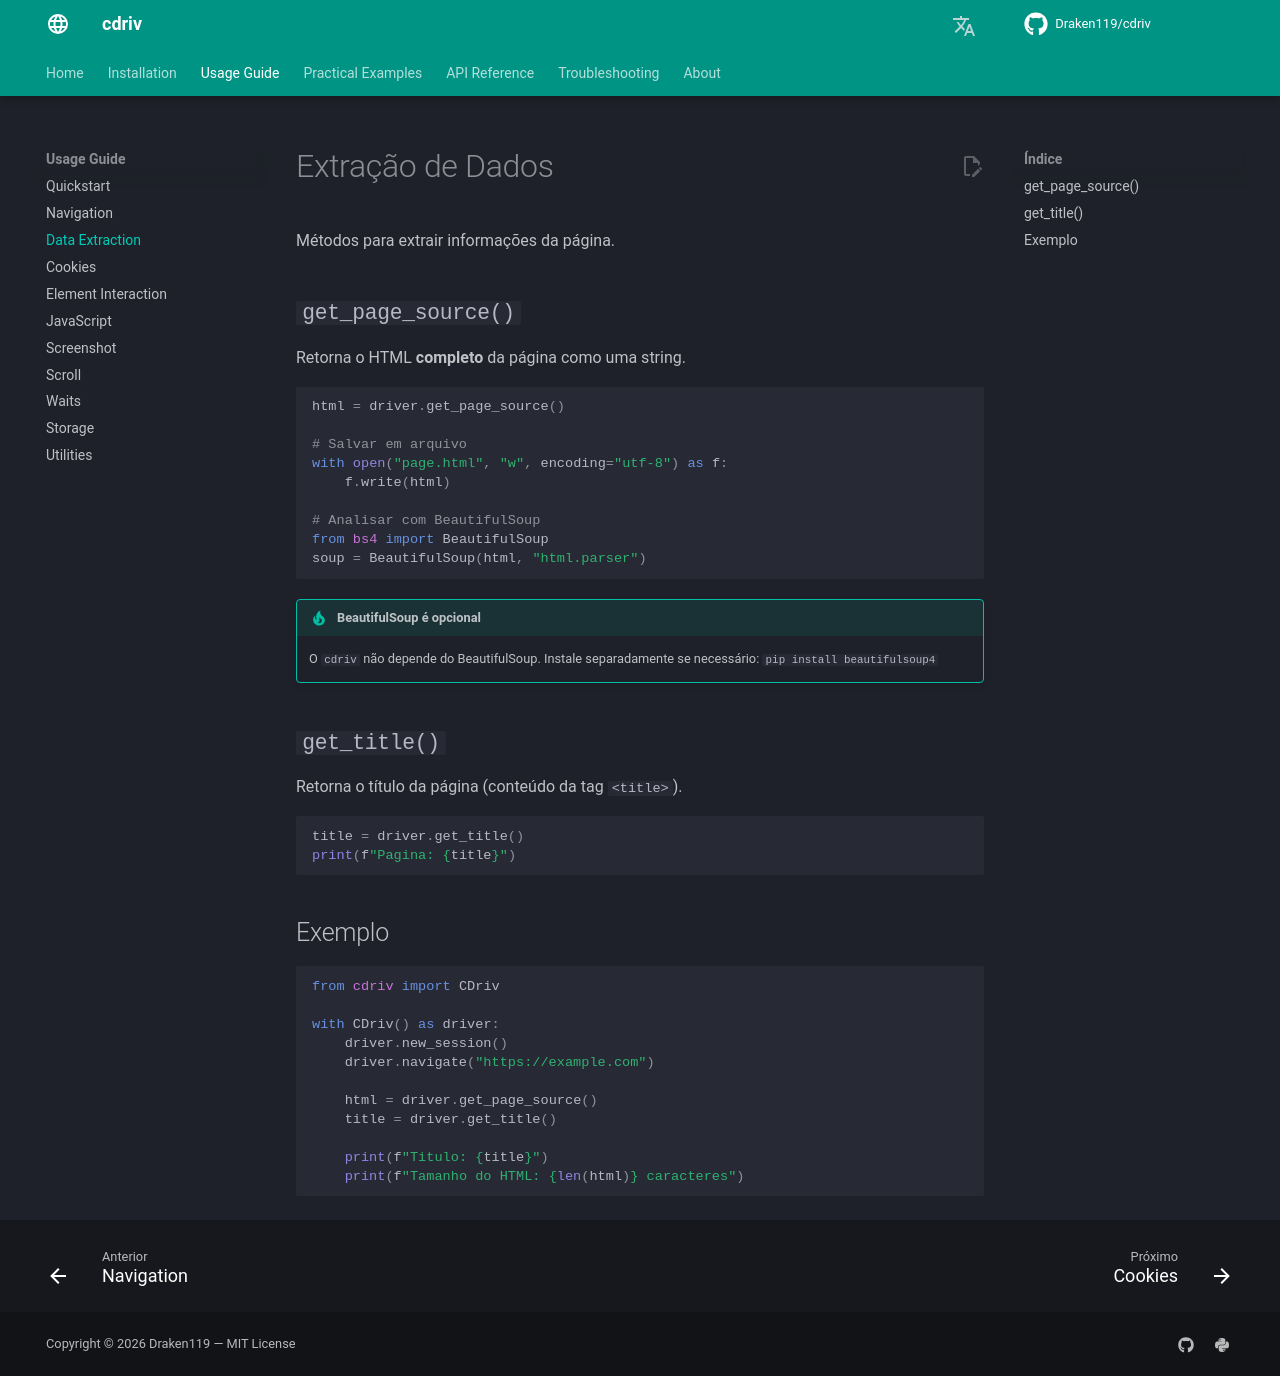

repository: Draken119/cdriv · page: pt/usage/extraction/index.html · generator: mkdocs

# Extração de Dados

Métodos para extrair informações da página.

## `get_page_source()`

Retorna o HTML **completo** da página como uma string.

```python
html = driver.get_page_source()

# Salvar em arquivo
with open("page.html", "w", encoding="utf-8") as f:
    f.write(html)

# Analisar com BeautifulSoup
from bs4 import BeautifulSoup
soup = BeautifulSoup(html, "html.parser")
```

!!! tip "BeautifulSoup é opcional"
    O `cdriv` não depende do BeautifulSoup. Instale separadamente se necessário:
    `pip install beautifulsoup4`

## `get_title()`

Retorna o título da página (conteúdo da tag `<title>`).

```python
title = driver.get_title()
print(f"Pagina: {title}")
```

## Exemplo

```python
from cdriv import CDriv

with CDriv() as driver:
    driver.new_session()
    driver.navigate("https://example.com")

    html = driver.get_page_source()
    title = driver.get_title()

    print(f"Titulo: {title}")
    print(f"Tamanho do HTML: {len(html)} caracteres")
```
